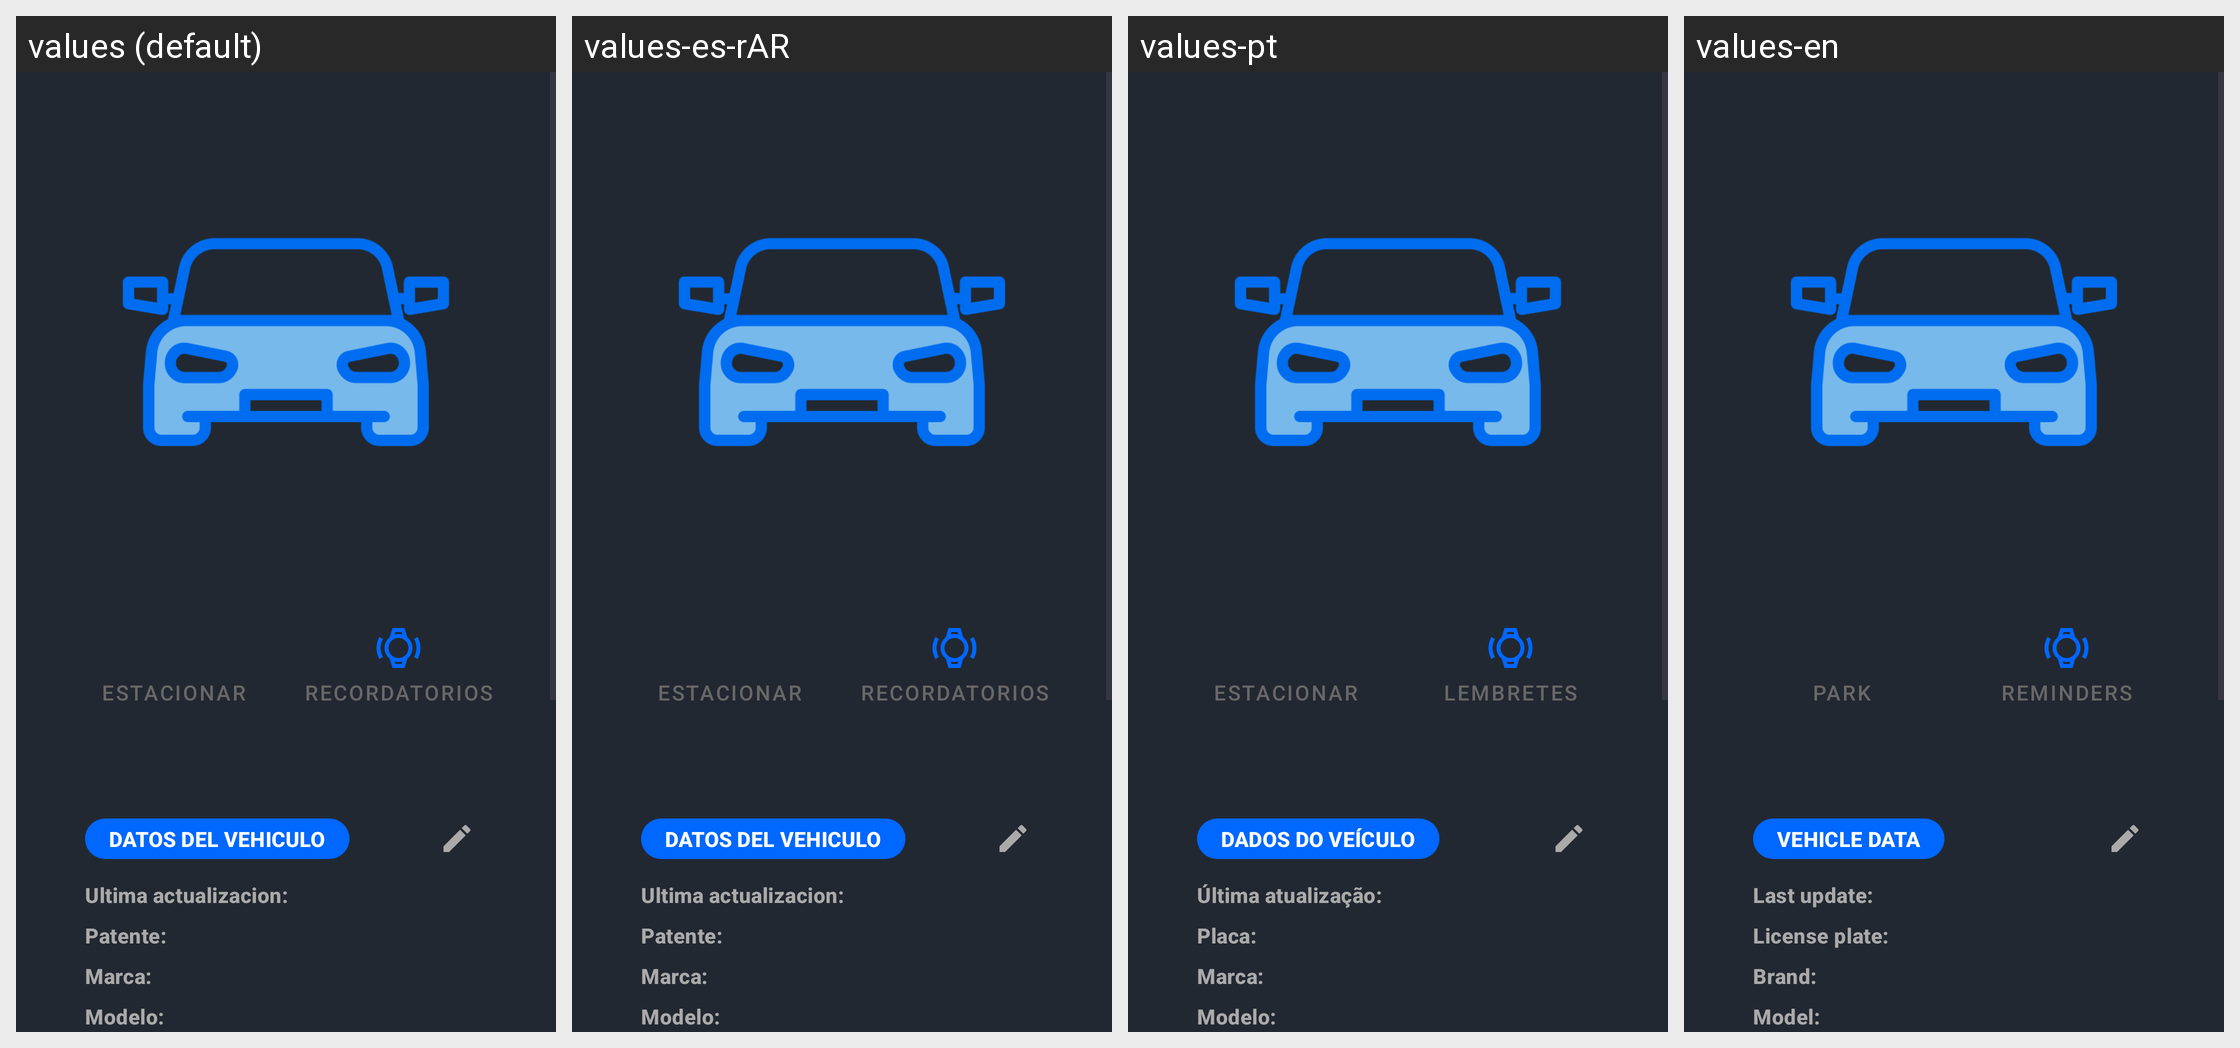

Translations of the strings shown on this Android screen, per locale in the grid:
Android screen res/layout/fragment_car_detail.xml rendered under 4 locales, left to right: values (default), values-es-rAR, values-pt, values-en. Device: Nexus 5 (rendered at 1080×1920; each locale shown at half size, 540×960, under a caption strip naming it); theme Theme.TrabajoIntegradorModuloNativo.
Strings drawn on this screen, with the default value and each locale's value (text and hints the layout hard-codes, and strings that could not be matched under every locale, appear in the picture but are not listed):

estacionar
  values: Estacionar
  values-es-rAR: Estacionar
  values-pt: Estacionar
  values-en: Park

recordatorios
  values: Recordatorios
  values-es-rAR: Recordatorios
  values-pt: Lembretes
  values-en: Reminders

datos_del_vehiculo
  values: DATOS DEL VEHICULO
  values-es-rAR: DATOS DEL VEHICULO
  values-pt: DADOS DO VEÍCULO
  values-en: VEHICLE DATA

ultima_actualizacion
  values: Ultima actualizacion:
  values-es-rAR: Ultima actualizacion:
  values-pt: Última atualização:
  values-en: Last update:

patente_card
  values: Patente:
  values-es-rAR: Patente:
  values-pt: Placa:
  values-en: License plate:

marca_card
  values: Marca:
  values-es-rAR: Marca:
  values-pt: Marca:
  values-en: Brand:

modelo_card
  values: Modelo:
  values-es-rAR: Modelo:
  values-pt: Modelo:
  values-en: Model:
